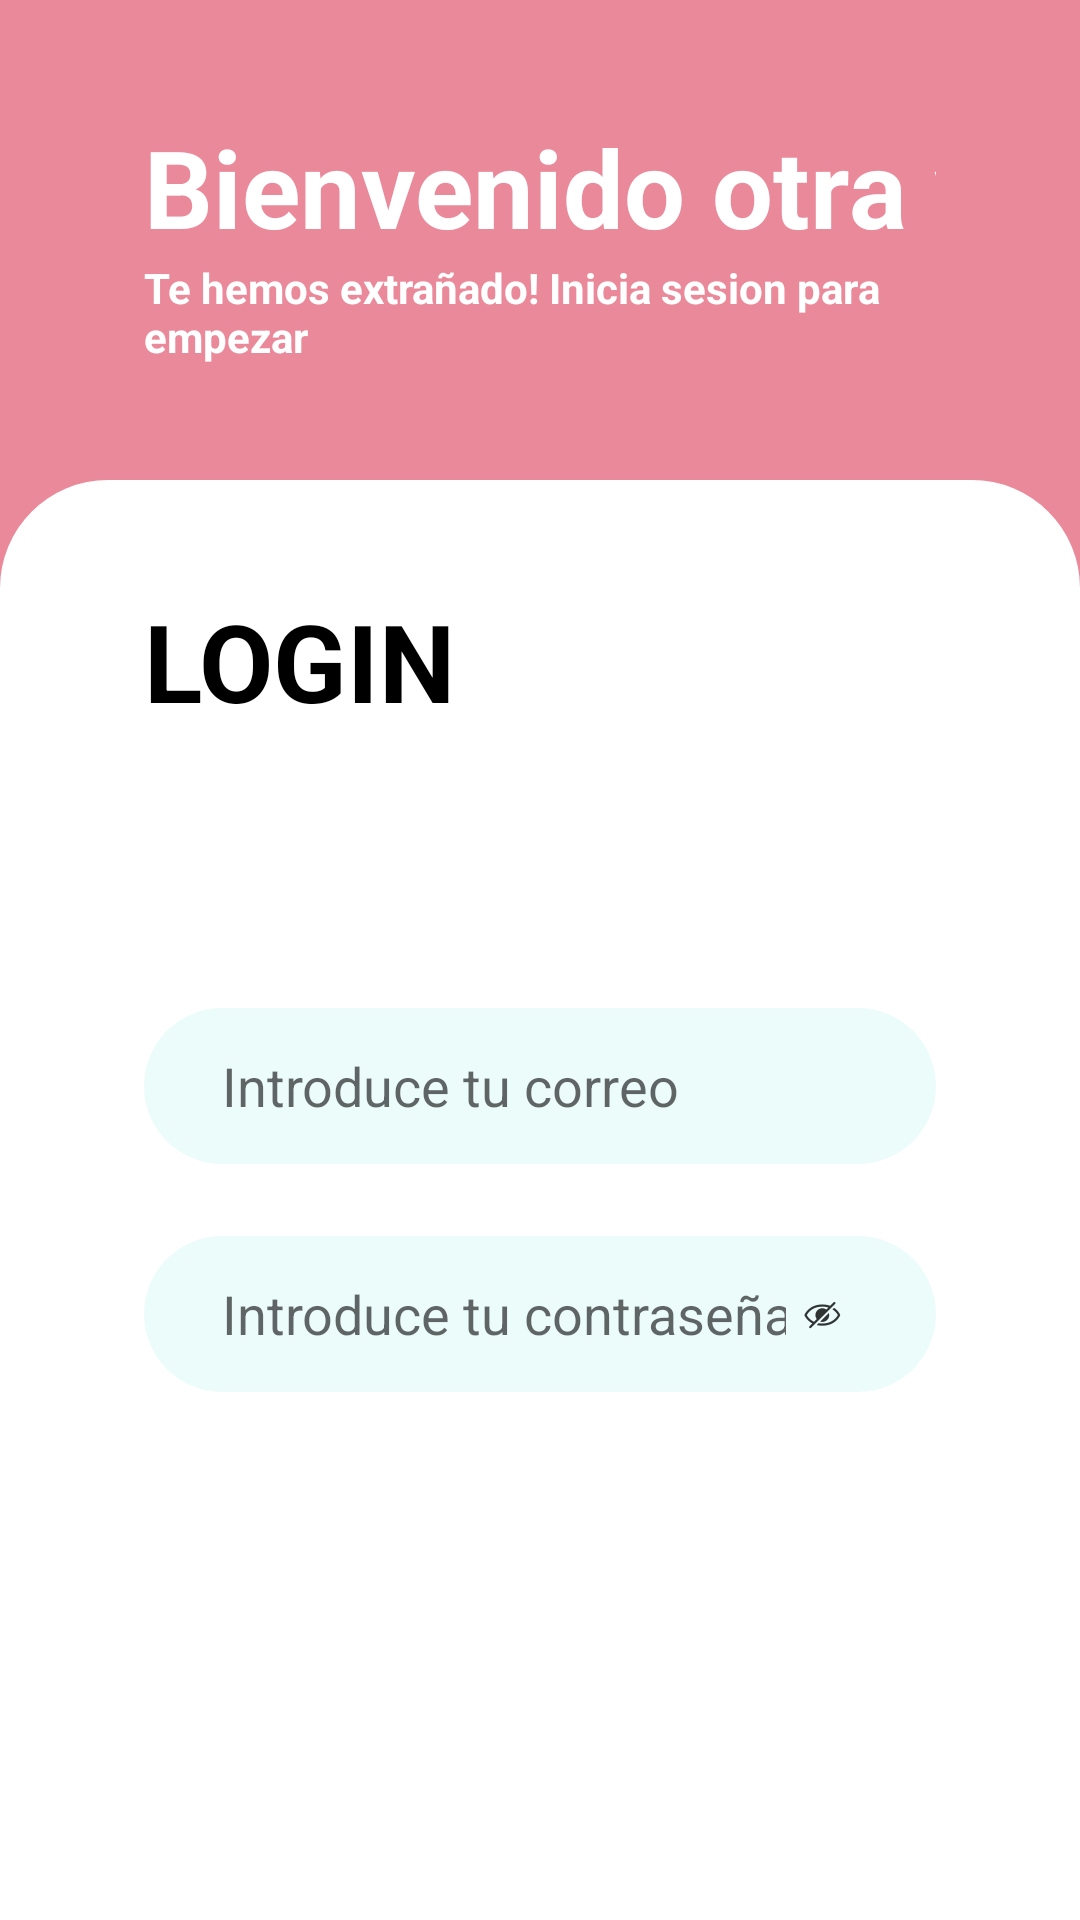

Here is an Android app screen rendered from its layout file. Give the layout XML and the strings, colors and styles it references.
<!-- AndroidManifest.xml: application theme Theme.PeluqueriaCanina -->
<!-- res/layout/activity_login.xml -->
<?xml version="1.0" encoding="utf-8"?>
<LinearLayout xmlns:android="http://schemas.android.com/apk/res/android"
    xmlns:app="http://schemas.android.com/apk/res-auto"
    xmlns:tools="http://schemas.android.com/tools"
    android:layout_width="match_parent"
    android:layout_height="match_parent"
    android:background="@color/colorPrincipal"
    android:orientation="vertical"
    android:weightSum="4"
    tools:context=".LoginActivity">

    <RelativeLayout
        android:layout_width="match_parent"
        android:layout_height="0dp"
        android:layout_weight="1">

        <LinearLayout
            android:layout_width="match_parent"
            android:layout_height="wrap_content"
            android:layout_centerVertical="true"
            android:layout_marginLeft="48dp"
            android:layout_marginRight="48dp"
            android:orientation="vertical">

            <TextView
                android:layout_width="330dp"
                android:layout_height="wrap_content"
                android:text="@string/bienvenida"
                android:textColor="@color/ColorTextoBlanco"
                android:textSize="36sp"
                android:textStyle="bold" />

            <TextView
                android:layout_width="wrap_content"
                android:layout_height="wrap_content"
                android:text="@string/bienvenida2"
                android:textColor="@color/ColorTextoBlanco"
                android:textSize="14sp"
                android:textStyle="bold" />

        </LinearLayout>
    </RelativeLayout>

    <RelativeLayout
        android:layout_width="match_parent"
        android:layout_height="0dp"
        android:layout_weight="3"
        android:background="@drawable/fondo_cartas">

        <TextView
            android:layout_width="wrap_content"
            android:layout_height="wrap_content"
            android:layout_marginLeft="48dp"
            android:layout_marginTop="36dp"
            android:text="@string/login"
            android:textColor="@color/ColorTextoNegro"
            android:textSize="36dp"
            android:textStyle="bold" />

        <LinearLayout
            android:layout_width="match_parent"
            android:layout_height="wrap_content"
            android:layout_centerVertical="true"
            android:orientation="vertical">

            <EditText
                android:id="@+id/et_correo"
                android:layout_width="match_parent"
                android:layout_height="52dp"
                android:layout_marginLeft="48dp"
                android:layout_marginRight="48dp"
                android:background="@drawable/fondo_edit_text"
                android:drawableEnd="@drawable/icono_usuario"
                android:drawableTint="@color/ColorTextoNegro"
                android:hint="@string/et_correo"
                android:inputType="textEmailAddress"
                android:paddingLeft="26dp"
                android:paddingRight="26dp"/>


            <EditText
                android:id="@+id/et_contraseña"
                android:layout_width="match_parent"
                android:layout_height="52dp"
                android:layout_marginLeft="48dp"
                android:layout_marginTop="24dp"
                android:layout_marginRight="48dp"
                android:background="@drawable/fondo_edit_text"
                android:drawableEnd="@drawable/icono_contra"
                android:hint="@string/et_contrasenia"
                android:inputType="textPassword"
                android:paddingLeft="26dp"
                android:paddingRight="26dp"/>

        </LinearLayout>
    </RelativeLayout>
</LinearLayout>
<!-- resources referenced by this layout -->
<resources>
  <color name="ColorTextoBlanco">#FFFFFFFF</color>
  <color name="ColorTextoNegro">#000000</color>
  <color name="colorPrincipal">#ea899a</color>
  <!-- drawable fondo_cartas (drawable) -->
  <?xml version="1.0" encoding="utf-8"?>
  <layer-list xmlns:android="http://schemas.android.com/apk/res/android">
  
      <item>
          <shape android:shape="rectangle">
  
              <solid android:color="@color/ColorBlanco"/>
  
              <corners
                  android:topRightRadius="36dp"
                  android:topLeftRadius="36dp"/>
  
          </shape>
      </item>
  </layer-list>
  <!-- drawable fondo_edit_text (drawable) -->
  <?xml version="1.0" encoding="utf-8"?>
  <layer-list xmlns:android="http://schemas.android.com/apk/res/android">
  
      <item>
          <shape android:shape="rectangle">
  
              <solid android:color="@color/ColorEditText"/>
              <corners android:radius="26dp" />
  
          </shape>
      </item>
  </layer-list>
  <!-- drawable icono_contra: png bitmap (drawable-hdpi, 434 bytes) -->
  <string name="bienvenida">Bienvenido otra vez!</string>
  <string name="bienvenida2">Te hemos extrañado! Inicia sesion para empezar</string>
  <string name="et_contrasenia">Introduce tu contraseña</string>
  <string name="et_correo">Introduce tu correo</string>
  <string name="login">LOGIN</string>
  <style name="Theme.PeluqueriaCanina" parent="Theme.MaterialComponents.DayNight.DarkActionBar">
          
          <item name="colorPrimary">@color/colorPrincipal</item>
          <item name="colorPrimaryVariant">@color/ColorAccent</item>
          <item name="colorOnPrimary">@color/ColorBlanco</item>
          
          <item name="colorSecondary">@color/teal_200</item>
          <item name="colorSecondaryVariant">@color/teal_700</item>
          <item name="colorOnSecondary">@color/ColorNegro</item>
          
          <item name="android:statusBarColor" tools:targetApi="l">?attr/colorPrimaryVariant</item>
          
      </style>
  <color name="ColorBlanco">#FFFFFFFF</color>
  <color name="ColorEditText">#1403DAC5</color>
  <color name="ColorAccent">#03DAC5</color>
  <color name="teal_200">#FF03DAC5</color>
  <color name="teal_700">#FF018786</color>
  <color name="ColorNegro">#000000</color>
</resources>
